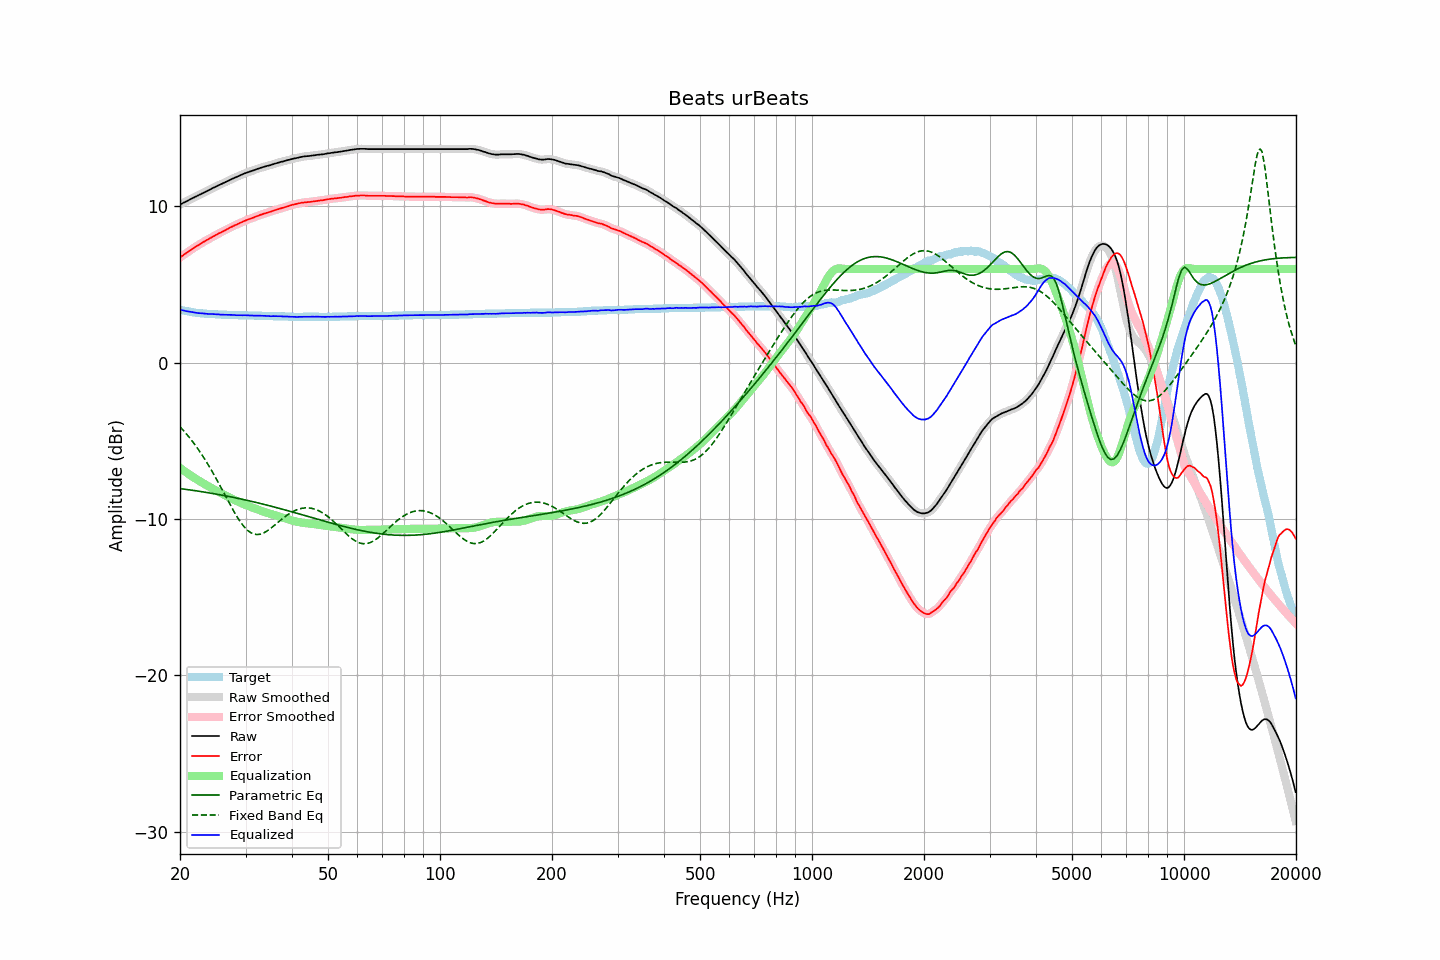

Source data for this figure (header and first rows):
frequency, raw, error, smoothed, error_smoothed, equalization, parametric_eq, fixed_band_eq, equalized_raw, equalized_smoothed, target
20.00, 10.12, 6.73, 10.12, 6.73, -6.73, -8.05, -4.10, 3.40, 3.40, 3.39
20.20, 10.17, 6.81, 10.17, 6.80, -6.80, -8.06, -4.21, 3.37, 3.37, 3.36
20.40, 10.22, 6.88, 10.22, 6.88, -6.88, -8.08, -4.32, 3.35, 3.34, 3.34
20.61, 10.27, 6.95, 10.27, 6.95, -6.95, -8.09, -4.44, 3.32, 3.32, 3.33
20.81, 10.32, 7.02, 10.32, 7.02, -7.02, -8.10, -4.56, 3.30, 3.30, 3.30
21.02, 10.37, 7.09, 10.38, 7.09, -7.10, -8.12, -4.68, 3.28, 3.28, 3.28
21.23, 10.43, 7.17, 10.43, 7.17, -7.17, -8.13, -4.80, 3.27, 3.26, 3.26
21.44, 10.48, 7.24, 10.48, 7.24, -7.23, -8.15, -4.94, 3.25, 3.25, 3.24
21.66, 10.53, 7.31, 10.53, 7.31, -7.30, -8.16, -5.07, 3.23, 3.23, 3.22
21.87, 10.58, 7.37, 10.58, 7.37, -7.37, -8.18, -5.21, 3.21, 3.21, 3.21
22.09, 10.63, 7.44, 10.63, 7.44, -7.44, -8.19, -5.34, 3.20, 3.20, 3.19
22.31, 10.68, 7.50, 10.68, 7.50, -7.50, -8.21, -5.49, 3.18, 3.18, 3.18
22.54, 10.73, 7.56, 10.74, 7.56, -7.56, -8.22, -5.64, 3.17, 3.17, 3.17
22.76, 10.79, 7.63, 10.79, 7.63, -7.63, -8.24, -5.79, 3.17, 3.16, 3.16
22.99, 10.84, 7.69, 10.84, 7.69, -7.69, -8.26, -5.94, 3.16, 3.16, 3.15
23.22, 10.89, 7.75, 10.89, 7.75, -7.75, -8.27, -6.11, 3.15, 3.15, 3.14
23.45, 10.94, 7.81, 10.94, 7.81, -7.81, -8.29, -6.27, 3.14, 3.14, 3.13
23.69, 10.99, 7.87, 10.99, 7.87, -7.87, -8.31, -6.44, 3.13, 3.13, 3.12
23.92, 11.04, 7.92, 11.04, 7.92, -7.92, -8.32, -6.60, 3.12, 3.12, 3.12
24.16, 11.09, 7.98, 11.10, 7.98, -7.98, -8.34, -6.78, 3.11, 3.11, 3.11
24.40, 11.15, 8.04, 11.15, 8.04, -8.04, -8.36, -6.96, 3.11, 3.11, 3.11
24.65, 11.20, 8.10, 11.20, 8.10, -8.10, -8.38, -7.14, 3.11, 3.11, 3.10
24.89, 11.25, 8.15, 11.26, 8.15, -8.15, -8.39, -7.32, 3.10, 3.10, 3.10
25.14, 11.30, 8.21, 11.30, 8.21, -8.21, -8.41, -7.51, 3.10, 3.10, 3.09
25.39, 11.35, 8.27, 11.35, 8.26, -8.26, -8.43, -7.70, 3.09, 3.09, 3.08
25.65, 11.39, 8.31, 11.40, 8.32, -8.31, -8.45, -7.89, 3.08, 3.08, 3.08
25.91, 11.44, 8.37, 11.44, 8.37, -8.37, -8.47, -8.08, 3.07, 3.08, 3.07
26.16, 11.49, 8.42, 11.49, 8.42, -8.42, -8.49, -8.27, 3.07, 3.07, 3.07
26.43, 11.54, 8.47, 11.54, 8.47, -8.47, -8.51, -8.47, 3.07, 3.07, 3.07
26.69, 11.59, 8.53, 11.59, 8.53, -8.53, -8.53, -8.66, 3.07, 3.07, 3.06
26.96, 11.64, 8.58, 11.64, 8.58, -8.58, -8.55, -8.85, 3.06, 3.06, 3.06
27.23, 11.69, 8.64, 11.69, 8.63, -8.63, -8.57, -9.05, 3.06, 3.06, 3.05
27.50, 11.74, 8.69, 11.74, 8.69, -8.68, -8.59, -9.23, 3.06, 3.06, 3.05
27.77, 11.78, 8.73, 11.79, 8.74, -8.73, -8.61, -9.42, 3.05, 3.05, 3.05
28.05, 11.83, 8.79, 11.83, 8.78, -8.78, -8.63, -9.60, 3.05, 3.05, 3.04
28.33, 11.87, 8.83, 11.88, 8.83, -8.83, -8.65, -9.77, 3.04, 3.04, 3.04
28.62, 11.92, 8.88, 11.92, 8.88, -8.88, -8.67, -9.94, 3.04, 3.04, 3.04
28.90, 11.96, 8.93, 11.97, 8.93, -8.93, -8.70, -10.09, 3.03, 3.04, 3.03
29.19, 12.01, 8.98, 12.01, 8.98, -8.98, -8.72, -10.25, 3.04, 3.04, 3.03
29.48, 12.05, 9.02, 12.06, 9.02, -9.02, -8.74, -10.38, 3.03, 3.04, 3.03
29.78, 12.10, 9.07, 12.10, 9.07, -9.06, -8.76, -10.51, 3.04, 3.04, 3.03
30.08, 12.14, 9.11, 12.14, 9.11, -9.11, -8.79, -10.62, 3.04, 3.03, 3.03
30.38, 12.17, 9.15, 12.18, 9.15, -9.15, -8.81, -10.72, 3.03, 3.03, 3.02
30.68, 12.21, 9.19, 12.21, 9.18, -9.19, -8.83, -10.80, 3.03, 3.03, 3.02
30.99, 12.24, 9.22, 12.24, 9.22, -9.22, -8.86, -10.87, 3.02, 3.02, 3.02
31.30, 12.28, 9.26, 12.28, 9.26, -9.26, -8.88, -10.92, 3.02, 3.02, 3.02
31.61, 12.31, 9.30, 12.32, 9.30, -9.30, -8.90, -10.96, 3.01, 3.01, 3.01
31.93, 12.35, 9.34, 12.35, 9.34, -9.34, -8.93, -10.98, 3.01, 3.01, 3.01
32.24, 12.39, 9.38, 12.39, 9.38, -9.38, -8.95, -10.99, 3.02, 3.01, 3.01
32.57, 12.42, 9.42, 12.43, 9.42, -9.42, -8.98, -10.98, 3.01, 3.01, 3.00
32.89, 12.46, 9.46, 12.46, 9.46, -9.45, -9.00, -10.97, 3.01, 3.01, 3.00
33.22, 12.49, 9.49, 12.49, 9.49, -9.49, -9.03, -10.93, 3.00, 3.00, 3.00
33.55, 12.52, 9.53, 12.52, 9.53, -9.52, -9.05, -10.89, 3.00, 3.00, 2.99
33.89, 12.55, 9.56, 12.55, 9.56, -9.56, -9.08, -10.83, 3.00, 3.00, 2.99
34.23, 12.58, 9.59, 12.58, 9.59, -9.59, -9.11, -10.77, 2.99, 2.99, 2.99
34.57, 12.61, 9.63, 12.61, 9.62, -9.62, -9.13, -10.70, 2.99, 2.98, 2.98
34.92, 12.63, 9.65, 12.64, 9.65, -9.66, -9.16, -10.63, 2.98, 2.98, 2.98
35.27, 12.66, 9.68, 12.67, 9.69, -9.69, -9.19, -10.55, 2.97, 2.98, 2.98
35.62, 12.70, 9.73, 12.70, 9.72, -9.72, -9.21, -10.47, 2.98, 2.98, 2.97
35.97, 12.73, 9.76, 12.73, 9.76, -9.75, -9.24, -10.38, 2.98, 2.98, 2.97
... 635 more rows
